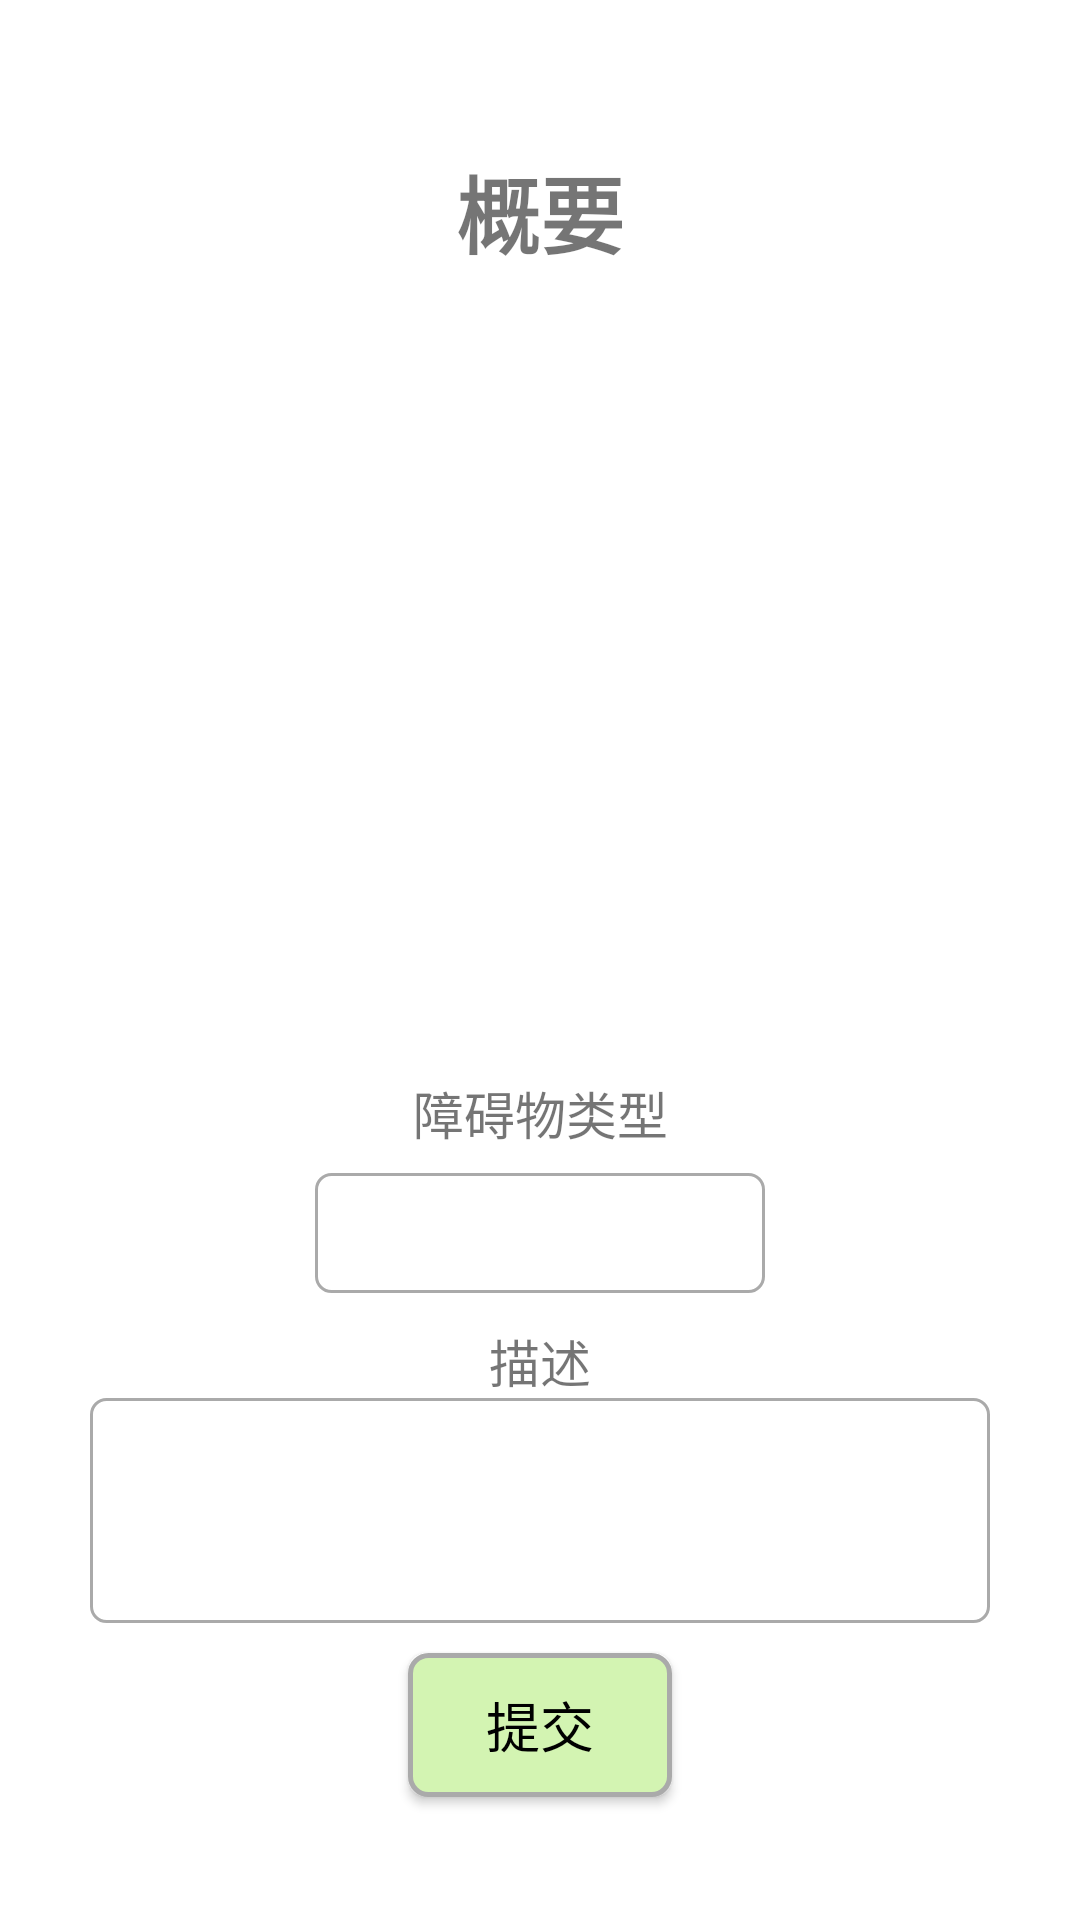

Write the Android layout XML for this screen, with the resource values it uses.
<!-- AndroidManifest.xml: application theme Theme.Bfademo -->
<!-- res/layout/activity_summary.xml -->
<?xml version="1.0" encoding="utf-8"?>
<LinearLayout xmlns:android="http://schemas.android.com/apk/res/android"
    xmlns:app="http://schemas.android.com/apk/res-auto"
    xmlns:tools="http://schemas.android.com/tools"
    android:layout_width="match_parent"
    android:layout_height="match_parent"
    android:orientation="vertical"
    android:background="#ffffff">
    
    <LinearLayout
        android:id="@+id/backLayout"
        android:layout_marginTop="20dp"
        android:layout_marginLeft="20dp"
        android:layout_width="30dp"
        android:layout_height="30dp"
        android:gravity="center">
        <ImageView
            android:id="@+id/backImage"
            android:layout_width="match_parent"
            android:layout_height="match_parent"
            android:background="@drawable/back"/>
    </LinearLayout>

    <TextView
        android:layout_width="match_parent"
        android:layout_height="wrap_content"
        android:text="概要"
        android:textSize="28sp"
        android:textStyle="bold"
        android:gravity="center"/>

    <ImageView
        android:id="@+id/summaryImg"
        android:layout_gravity="center"
        android:layout_width="210dp"
        android:layout_height="250dp"
        android:background="@drawable/nophoto"/>

    <LinearLayout
        android:layout_width="150dp"
        android:layout_height="80dp"
        android:layout_gravity="center"
        android:orientation="vertical"
        android:layout_marginTop="10dp">
        <TextView
            android:layout_width="match_parent"
            android:layout_height="0dp"
            android:layout_weight="1"
            android:gravity="center"
            android:text="障碍物类型"
            android:textSize="@dimen/commonSize"/>
        <TextView
            android:id="@+id/tvBarrier"
            android:layout_width="match_parent"
            android:layout_height="0dp"
            android:layout_weight="1"
            android:gravity="center"
            android:background="@drawable/edit_selector"
            android:textSize="@dimen/commonSize"/>
    </LinearLayout>

    <LinearLayout
        android:layout_width="match_parent"
        android:layout_height="100dp"
        android:layout_gravity="center"
        android:orientation="vertical"
        android:layout_marginTop="10dp">
        <TextView
            android:layout_width="match_parent"
            android:layout_height="0dp"
            android:layout_weight="1"
            android:text="描述"
            android:gravity="center"
            android:textSize="@dimen/commonSize"/>
        <TextView
            android:id="@+id/tvDetail"
            android:layout_width="300dp"
            android:layout_height="0dp"
            android:layout_weight="3"
            android:layout_gravity="center"
            android:background="@drawable/edit_selector"
            android:textSize="@dimen/commonSize"/>
    </LinearLayout>

    <Button
        android:id="@+id/btSubmit"
        android:layout_width="wrap_content"
        android:layout_height="wrap_content"
        android:gravity="center"
        android:layout_gravity="center"
        android:text="提交"
        android:layout_marginTop="10dp"
        style="@style/button_style"/>

</LinearLayout>
<!-- resources referenced by this layout -->
<resources>
  <dimen name="commonSize">17sp</dimen>
  <!-- drawable edit_selector (drawable) -->
  <?xml version="1.0" encoding="utf-8"?>
  <selector xmlns:android="http://schemas.android.com/apk/res/android">
      <item android:drawable="@drawable/edit_shape"
          android:state_focused="true"/>
      <item android:drawable="@drawable/edit_normal_shape"/>
  </selector>
  <style name="button_style" parent="Widget.AppCompat.Button">
          <item name="android:textColor">#000000</item>
          <item name="android:textSize">18sp</item>
          <item name="android:paddingTop">8dp</item>
          <item name="android:paddingBottom">8dp</item>
          <item name="android:background">@drawable/button_shape</item>
      </style>
  <style name="Theme.Bfademo" parent="Theme.AppCompat.Light.NoActionBar">
          
          
          <item name="colorPrimary">@color/colorPrimary</item>
          <item name="colorPrimaryDark">@color/colorPrimaryDark</item>
          <item name="colorAccent">@color/colorAccent</item>
          <item name="android:textAllCaps">false</item>
  
          <item name="colorPrimaryVariant">@color/purple_700</item>
          <item name="colorOnPrimary">@color/white</item>
          
          <item name="colorSecondary">@color/teal_200</item>
          <item name="colorSecondaryVariant">@color/teal_700</item>
          <item name="colorOnSecondary">@color/black</item>
          
          <item name="android:statusBarColor" tools:targetApi="21">?attr/colorPrimaryVariant</item>
          
      </style>
  <!-- drawable edit_shape (drawable) -->
  <?xml version="1.0" encoding="utf-8"?>
  <shape xmlns:android="http://schemas.android.com/apk/res/android">
      <solid android:color="#ffffff"/>
      <stroke android:width="1.5dp"
          android:color="#69735F"/>
      <corners android:radius="5dp"/>
      
      <padding android:bottom="2dp"
          android:top="2dp"
          android:right="2dp"
          android:left="2dp"/>
  
  </shape>
  <!-- drawable edit_normal_shape (drawable) -->
  <?xml version="1.0" encoding="utf-8"?>
  <shape xmlns:android="http://schemas.android.com/apk/res/android">
      <solid android:color="#ffffff"/>
      <stroke android:width="1dp"
          android:color="#aaaaaa"/>
      <corners android:radius="5dp"/>
      
      <padding android:bottom="2dp"
          android:top="2dp"
          android:right="2dp"
          android:left="2dp"/>
  </shape>
  <!-- drawable button_shape (drawable) -->
  <?xml version="1.0" encoding="utf-8"?>
  <shape xmlns:android="http://schemas.android.com/apk/res/android">
  
      <solid android:color="#D3F4B2"/>
      
      <stroke android:width="1.5dp"
          android:color="#aaaaaa"/>
      
      <corners android:radius="6dp"/>
  
  
  </shape>
  <style name="Theme.AppCompat.Light.NoActionBar">
          <item name="windowActionBar">false</item>
          <item name="windowNoTitle">true</item>
          <item name="android:windowDrawsSystemBarBackgrounds" tools:targetApi="lollipop">true</item>
          <item name="android:statusBarColor" tools:targetApi="lollipop">@android:color/transparent</item>
      </style>
  <color name="colorPrimary">#49714B</color>
  <color name="colorPrimaryDark">#506851</color>
  <color name="colorAccent">#454E3B</color>
  <color name="purple_700">#FF3700B3</color>
  <color name="white">#FFFFFFFF</color>
  <color name="teal_200">#FF03DAC5</color>
  <color name="teal_700">#FF018786</color>
  <color name="black">#FF000000</color>
</resources>
